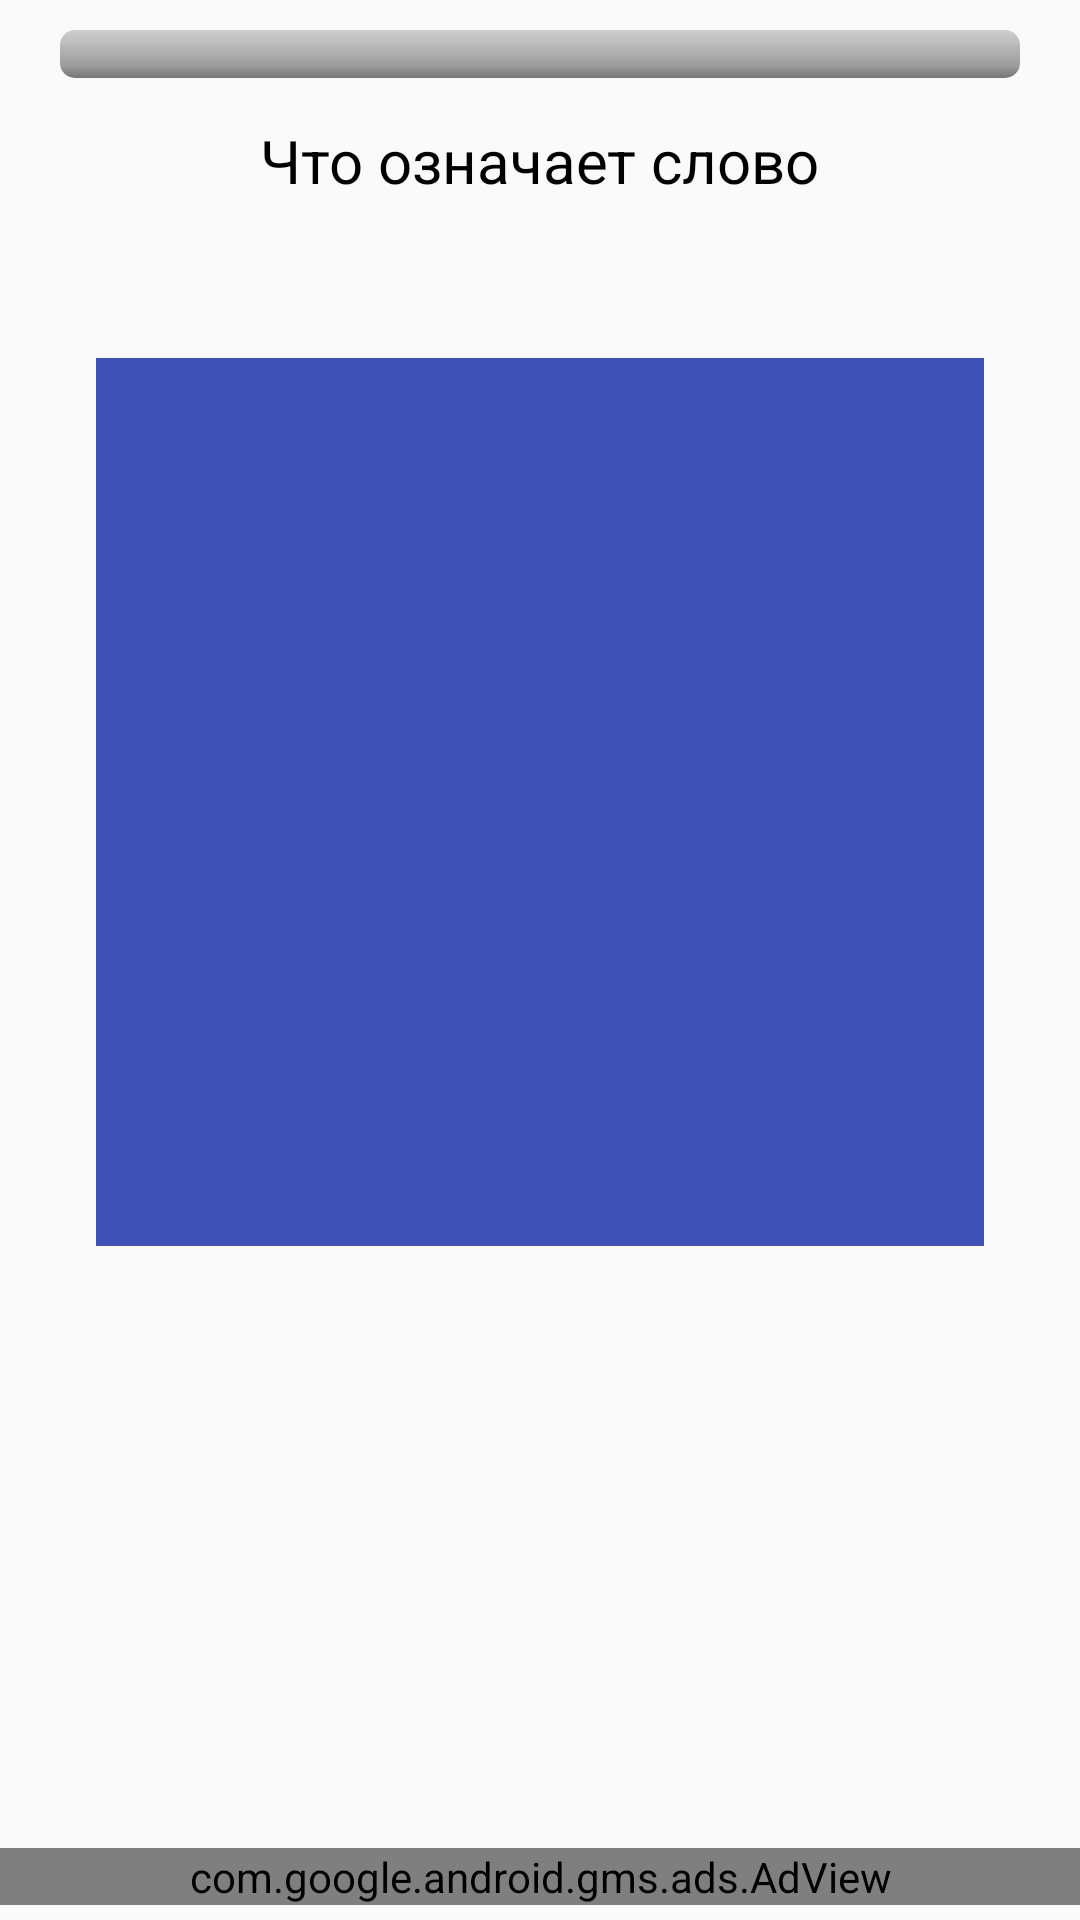

Android layout source for this screen:
<!-- AndroidManifest.xml: application theme AppTheme -->
<!-- res/layout/activity_tester.xml -->
<?xml version="1.0" encoding="utf-8"?>
<LinearLayout xmlns:android="http://schemas.android.com/apk/res/android"
    xmlns:ads="http://schemas.android.com/apk/res-auto"
    xmlns:app="http://schemas.android.com/apk/res-auto"
    xmlns:tools="http://schemas.android.com/tools"
    android:id="@+id/linearTesterMain"
    android:layout_width="match_parent"
    android:layout_height="match_parent"
    android:background="@color/colorBackgroundRV"
    android:gravity="center"
    android:orientation="vertical"
    >

    <RelativeLayout
        android:layout_width="wrap_content"
        android:layout_height="wrap_content"
        android:layout_marginLeft="10dp"
        android:layout_marginRight="10dp"
        android:layout_marginTop="10dp"
        >

        <ProgressBar
            android:id="@+id/progressBar"
            style="?android:attr/progressBarStyleHorizontal"
            android:progressDrawable="@drawable/progressbar_green"
            android:layout_width="match_parent"
            android:layout_height="wrap_content"
            android:layout_alignParentTop="true"
            android:layout_marginLeft="10dp"
            android:layout_marginRight="10dp"
            />

        <TextView
            android:id="@+id/textViewPBar"
            android:layout_width="match_parent"
            android:layout_height="wrap_content"
            android:layout_alignBottom="@id/progressBar"
            android:background="@android:color/transparent"
            android:gravity="center"
            android:textColor="@color/colorBlackText"
            android:textStyle="bold"
            />
    </RelativeLayout>

    <LinearLayout
        android:id="@+id/linearLayoutTester"
        android:layout_width="match_parent"
        android:layout_height="wrap_content"
        android:layout_margin="4dp"
        android:orientation="vertical"
        >

        <TextView
            android:id="@+id/testerTextView"
            android:layout_width="wrap_content"
            android:layout_height="wrap_content"
            android:layout_marginTop="10dp"
            android:layout_gravity="center_horizontal"
            android:text="@string/testerQuestion"
            android:textColor="@color/colorBlackText"
            android:textSize="20sp"
            />

        <TextView
            android:id="@+id/textViewQuestion"
            android:layout_width="wrap_content"
            android:layout_height="wrap_content"
            android:layout_gravity="center_horizontal"
            android:padding="4dp"
            android:textColor="@color/colorDeepOrange"
            android:textSize="30sp"
            />


    </LinearLayout>

    <FrameLayout
        android:id="@+id/frameLayout"
        android:layout_width="wrap_content"
        android:layout_height="wrap_content"
        >

        <GridLayout
            android:id="@+id/gridLayoutTester"
            android:layout_width="wrap_content"
            android:layout_height="wrap_content"
            android:layout_gravity="center"
            android:background="@color/colorPrimary"
            android:columnCount="2"
            android:rowCount="2"
            >

            <ImageView
                android:id="@+id/imageView0"
                android:layout_width="128dp"
                android:layout_height="128dp"
                android:layout_margin="10dp"
                android:clickable="true"
                android:onClick="chooseAnswer"
                android:tag="0"
                app:layout_gravity="center"
                />

            <ImageView
                android:id="@+id/imageView1"
                android:layout_width="128dp"
                android:layout_height="128dp"
                android:layout_margin="10dp"
                android:clickable="true"
                android:onClick="chooseAnswer"
                android:tag="1"
                app:layout_gravity="center"
                />

            <ImageView
                android:id="@+id/imageView2"
                android:layout_width="128dp"
                android:layout_height="128dp"
                android:layout_margin="10dp"
                android:clickable="true"
                android:onClick="chooseAnswer"
                android:tag="2"
                app:layout_gravity="center"
                />

            <ImageView
                android:id="@+id/imageView3"
                android:layout_width="128dp"
                android:layout_height="128dp"
                android:layout_margin="10dp"
                android:onClick="chooseAnswer"
                android:tag="3"
                app:layout_gravity="center"
                />


        </GridLayout>

        <GridLayout
            android:id="@+id/gridLayoutBackground"
            android:layout_width="wrap_content"
            android:layout_height="wrap_content"
            android:layout_gravity="center"
            android:columnCount="2"
            android:rowCount="2"
            android:visibility="visible"
            >

            <View
                android:id="@+id/viewBackground0"
                android:layout_width="128dp"
                android:layout_height="128dp"
                android:layout_margin="10dp"
                android:alpha="0.5"
                android:clickable="true"
                android:tag="0"
                android:visibility="invisible"
                />

            <View
                android:id="@+id/viewBackground1"
                android:layout_width="128dp"
                android:layout_height="128dp"
                android:layout_margin="10dp"
                android:alpha="0.5"
                android:clickable="true"
                android:tag="1"
                android:visibility="invisible"
                />

            <View
                android:id="@+id/viewBackground2"
                android:layout_width="128dp"
                android:layout_height="128dp"
                android:layout_margin="10dp"
                android:alpha="0.5"
                android:clickable="true"
                android:tag="2"
                android:visibility="invisible"
                />

            <View
                android:id="@+id/viewBackground3"
                android:layout_width="128dp"
                android:layout_height="128dp"
                android:layout_margin="10dp"
                android:alpha="0.5"
                android:clickable="true"
                android:tag="3"
                android:visibility="invisible"
                />

        </GridLayout>

    </FrameLayout>

    <TextView
        android:id="@+id/resultTextView"
        android:layout_width="wrap_content"
        android:layout_height="wrap_content"
        android:layout_gravity="center_horizontal"
        android:padding="4dp"
        android:text=""
        android:textSize="20sp"
        android:textStyle="bold"
        />

    <TextView
        android:id="@+id/hintTextView"
        android:layout_width="wrap_content"
        android:layout_height="wrap_content"
        android:layout_gravity="center_horizontal"
        android:text=""
        android:textStyle="bold"
        />

    <FrameLayout
        android:layout_width="match_parent"
        android:layout_height="match_parent"
        >

        <com.google.android.gms.ads.AdView
            android:id="@+id/banner"
            android:layout_width="match_parent"
            android:layout_height="wrap_content"
            android:layout_gravity="bottom"
            ads:adSize="SMART_BANNER"
            android:layout_marginBottom="5dp"
            ads:adUnitId="@string/banner_ad_unit_id"
            />


    </FrameLayout>



</LinearLayout>
<!-- resources referenced by this layout -->
<resources>
  <color name="colorBlackText">#000000</color>
  <color name="colorDeepOrange">#FF5722</color>
  <color name="colorPrimary">#3F51B5</color>
  <!-- drawable progressbar_green (drawable) -->
  <?xml version="1.0" encoding="utf-8"?>
  <layer-list xmlns:android="http://schemas.android.com/apk/res/android"
      >
      <item android:id="@android:id/background">
          <shape>
              <corners android:radius="5dip" />
              <gradient
                  android:startColor="#779d9e9d"
                  android:centerColor="#995a5d5a"
                  android:centerY="0.75"
                  android:endColor="#ff747674"
                  android:angle="270"
                  />
          </shape>
      </item>
  
      <item android:id="@android:id/secondaryProgress">
          <clip>
              <shape>
                  <corners android:radius="5dip" />
                  <gradient
                      android:startColor="#80ffd300"
                      android:centerColor="#80ffb600"
                      android:centerY="0.75"
                      android:endColor="#a0ffcb00"
                      android:angle="270"
                      />
              </shape>
          </clip>
      </item>
      <item
          android:id="@android:id/progress"
          >
          <clip>
              <shape>
                  <corners
                      android:radius="5dip" />
                  <gradient
                      android:startColor="#33FF33"
                      android:endColor="#008000"
                      android:angle="270" />
              </shape>
          </clip>
      </item>
  </layer-list>
  <string name="testerQuestion">Что означает слово</string>
  <style name="AppTheme" parent="Theme.AppCompat.Light.NoActionBar">
          
          <item name="colorPrimary">@color/colorPrimary</item>
          <item name="colorPrimaryDark">@color/colorPrimaryDark</item>
          <item name="colorAccent">@color/colorAccent</item>
      </style>
  <color name="colorPrimaryDark">#303F9F</color>
  <color name="colorAccent">#FF4081</color>
</resources>
